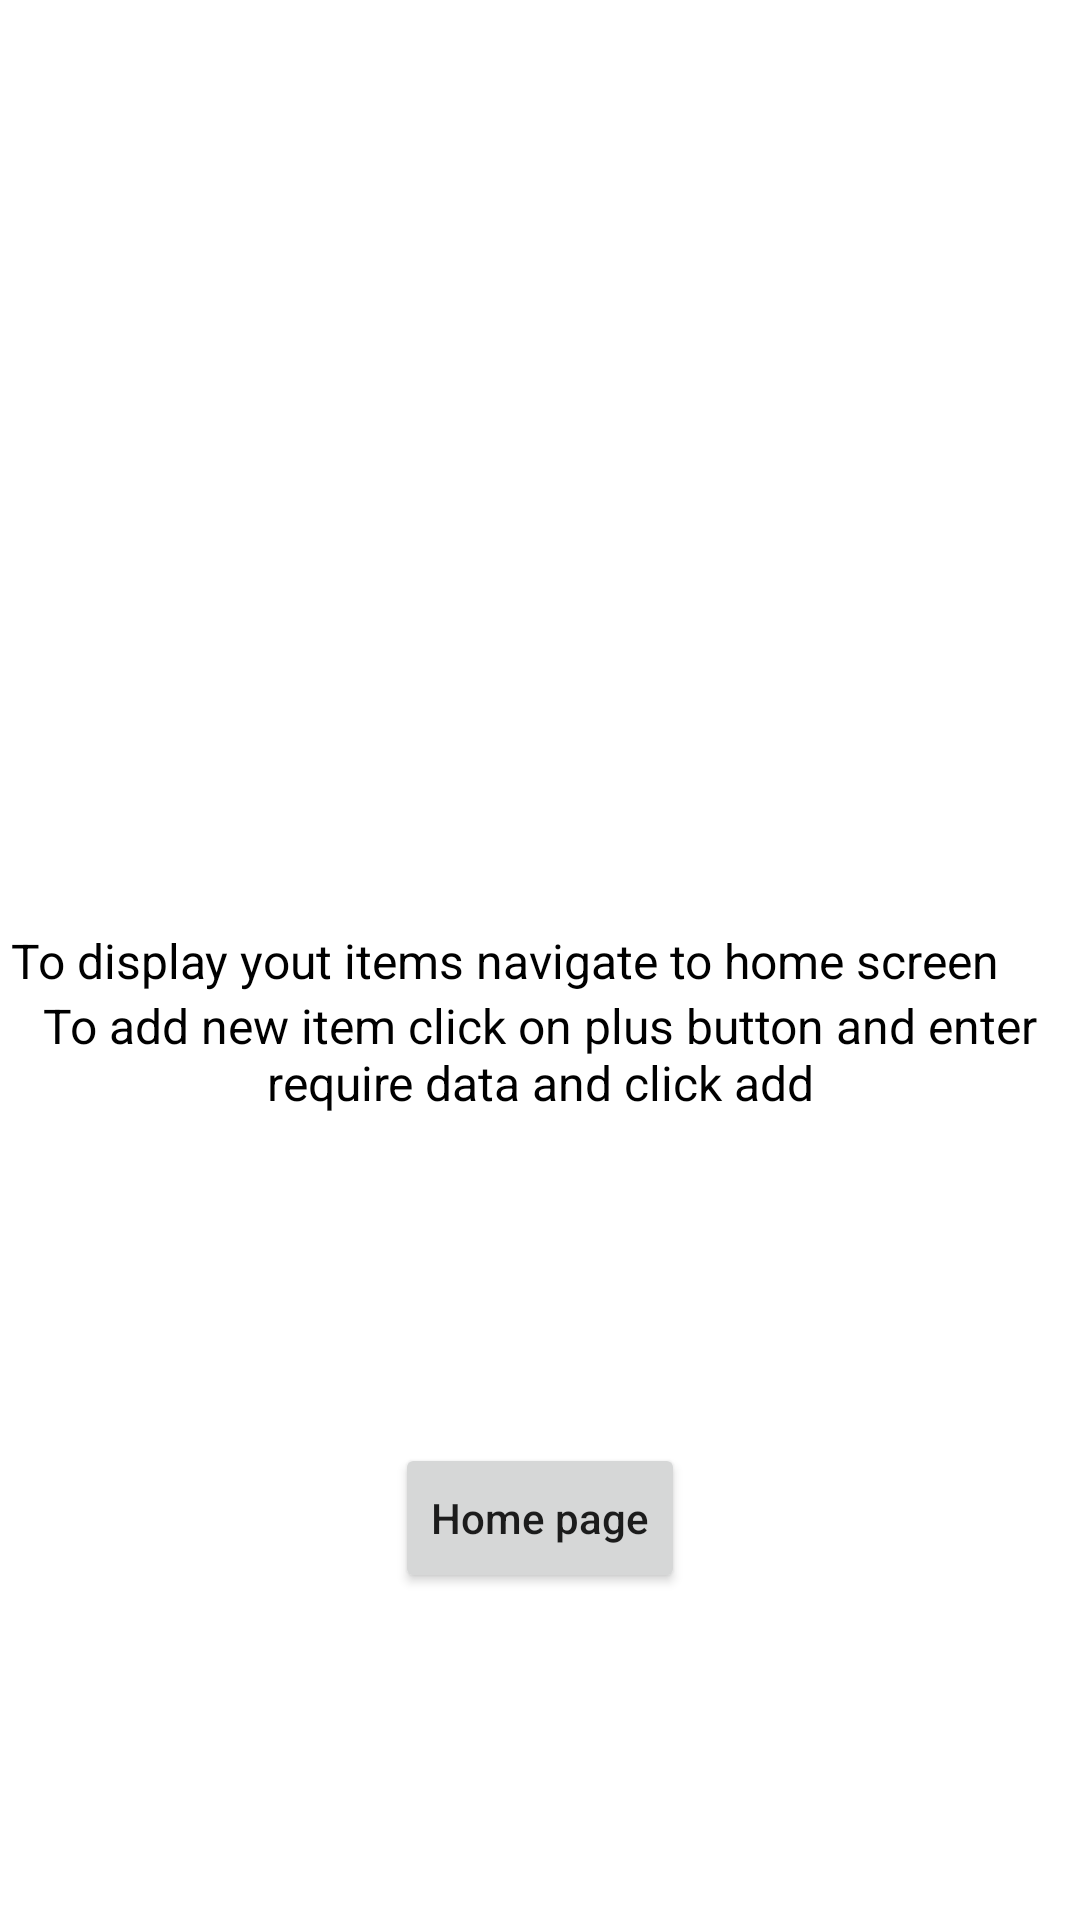

This screen was rendered from an Android layout file. Write that file and the resources it references.
<!-- AndroidManifest.xml: application theme AppTheme -->
<!-- res/layout/fragment_instructions.xml -->
<?xml version="1.0" encoding="utf-8"?>
<layout xmlns:android="http://schemas.android.com/apk/res/android"
    xmlns:app="http://schemas.android.com/apk/res-auto"
    xmlns:tools="http://schemas.android.com/tools"
    tools:context=".fragment.InstructionsFragment">

    <androidx.constraintlayout.widget.ConstraintLayout
        android:layout_width="match_parent"
        android:layout_height="match_parent">

        <TextView
            android:id="@+id/ins_text1"
            android:layout_width="wrap_content"
            android:layout_height="wrap_content"
            android:gravity="center"
            android:text="To display yout items navigate to home screen      "
            android:textColor="@color/black"
            android:textSize="@dimen/default_text_size"
            app:layout_constraintBottom_toBottomOf="parent"
            app:layout_constraintEnd_toEndOf="parent"
            app:layout_constraintStart_toStartOf="parent"
            app:layout_constraintTop_toTopOf="parent" />
        <TextView
            android:id="@+id/ins_text2"
            android:layout_width="wrap_content"
            android:layout_height="wrap_content"
            android:gravity="center"
            android:text="To add new item click on plus button and enter require data and click add"
            android:textColor="@color/black"
            android:textSize="@dimen/default_text_size"
            app:layout_constraintEnd_toEndOf="parent"
            app:layout_constraintStart_toStartOf="parent"
            app:layout_constraintTop_toBottomOf="@+id/ins_text1" />

        <Button
            android:id="@+id/button_instruction"
            android:layout_width="wrap_content"
            android:layout_height="@dimen/min_height"
            android:text="Home page"
            app:layout_constraintBottom_toBottomOf="parent"
            app:layout_constraintEnd_toEndOf="parent"
            app:layout_constraintStart_toStartOf="parent"
            android:textAllCaps="false"
            app:layout_constraintTop_toBottomOf="@+id/ins_text2" />
    </androidx.constraintlayout.widget.ConstraintLayout>

</layout>
<!-- resources referenced by this layout -->
<resources>
  <dimen name="default_text_size">16sp</dimen>
  <dimen name="min_height">50dp</dimen>
  <!-- not gathered from this repository: default colours our renderer supplied (Android Studio template values) -->
  <color name="black">#FF000000</color>
</resources>
